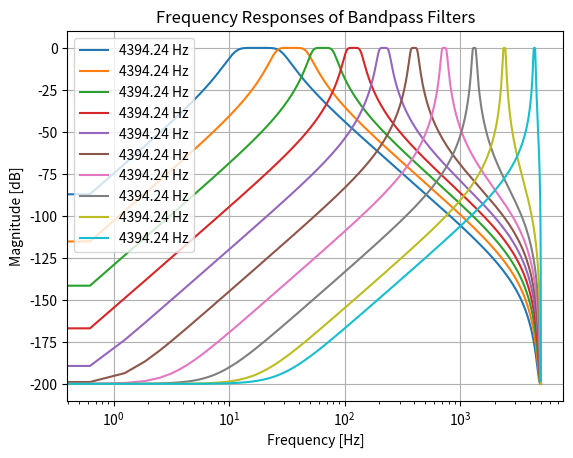

Reproduce this figure in Python.
import numpy as np
import scipy.signal as signal
import matplotlib.pyplot as plt

def calcrange(n, min, max):
    result = []
    r = (max / min) ** (1 / n)
    for i in range(0, n):
        result.append(min * (r ** i))
    return result

center_ranges = calcrange(10, 20, 8000)
print(center_ranges)

sampling_freq = 10000  # Sampling frequency in Hz
bandwidth_percent = 0.90    # start at 90% bandwidth
order = 3

sos_list = []
for center_freq in center_ranges:
    print(f"bandwidth percent: {bandwidth_percent}")
    bandwidth = center_freq * bandwidth_percent
    #bandwidth = center_freq * bandwidth_percent
    low_cutoff = center_freq - bandwidth / 2
    high_cutoff = center_freq + bandwidth / 2
    sos = signal.butter(order, [low_cutoff, high_cutoff], btype='bandpass', analog=False, output='sos', fs=sampling_freq)
    sos_list.append(sos)
    print(f"coefficients for {center_freq}: \n{sos}\n")
    
    bandwidth_percent *= 0.7

coef_str = "void initialize_coef(void) {\n"
for i, sos in enumerate(sos_list):
    for j, section in enumerate(sos):
        for k, coef in enumerate(section):
            coef_str += f"\tfilters[{i}].coef[{j}][{k}] = float_to_fix({coef});\n"
coef_str += "}"
print(coef_str)
    
for sos in sos_list:
    w, h = signal.sosfreqz(sos, worN=8000, fs=sampling_freq)
    plt.semilogx(w, 20 * np.log10(np.abs(h) + 1e-10), label=f'{center_freq:.2f} Hz')

plt.title('Frequency Responses of Bandpass Filters')
plt.xlabel('Frequency [Hz]')
plt.ylabel('Magnitude [dB]')
plt.grid(True)
plt.legend(loc='best')
plt.show()
